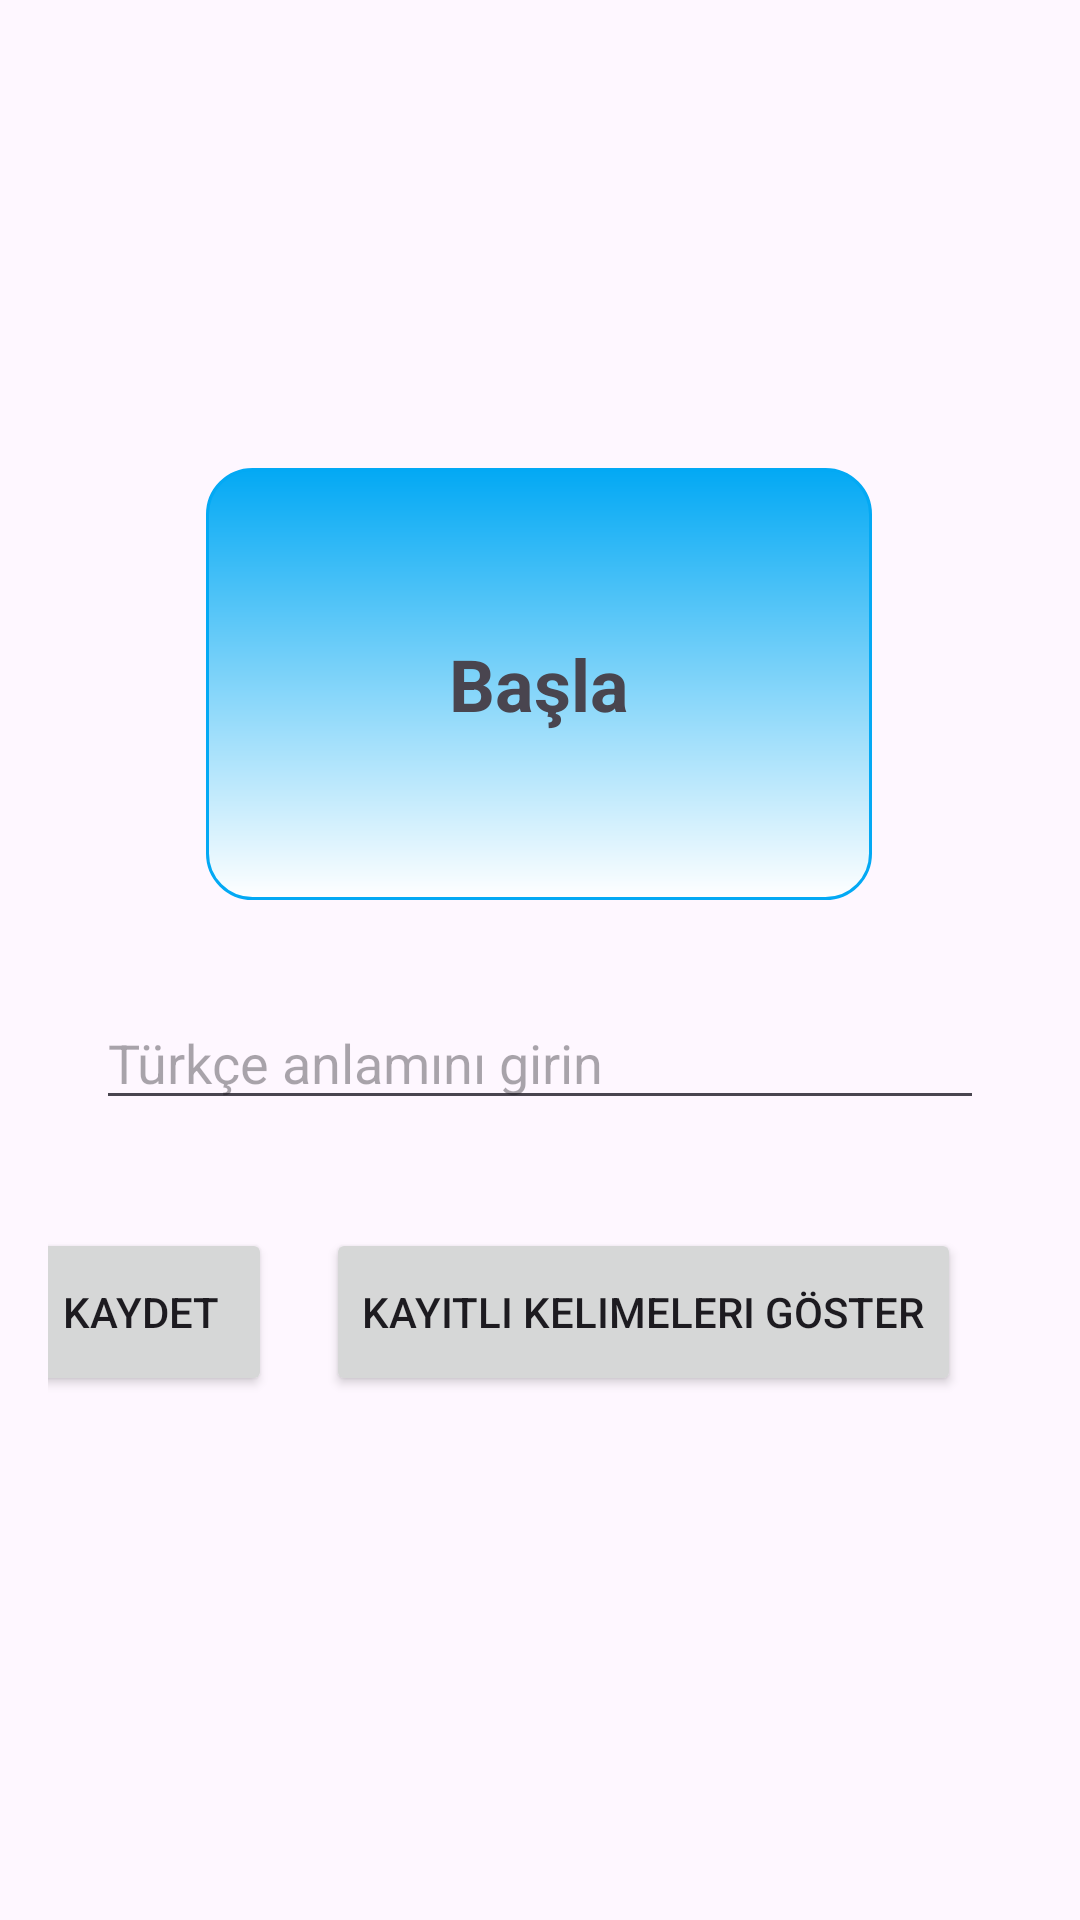

Here is an Android app screen rendered from its layout file. Give the layout XML and the strings, colors and styles it references.
<!-- AndroidManifest.xml: application theme Theme.İngilizceKelimeKartları -->
<!-- res/layout/activity_main.xml -->
<?xml version="1.0" encoding="utf-8"?>
<androidx.constraintlayout.widget.ConstraintLayout xmlns:android="http://schemas.android.com/apk/res/android"
    xmlns:app="http://schemas.android.com/apk/res-auto"
    xmlns:tools="http://schemas.android.com/tools"
    android:layout_width="match_parent"
    android:layout_height="match_parent"
    android:orientation="vertical"
    android:padding="16dp">

    <TextView
        android:id="@+id/tvWords"
        android:layout_width="222dp"
        android:layout_height="144dp"
        android:layout_gravity="center"
        android:layout_marginTop="140dp"
        android:background="@drawable/card_background"
        android:gravity="center"
        android:text="Başla"
        android:textSize="24sp"
        android:textStyle="bold"
        app:layout_constraintEnd_toEndOf="parent"
        app:layout_constraintHorizontal_bias="0.497"
        app:layout_constraintStart_toStartOf="parent"
        app:layout_constraintTop_toTopOf="parent" />

    <EditText
        android:id="@+id/editTextTurkce"
        android:layout_width="match_parent"
        android:layout_height="wrap_content"
        android:layout_marginStart="16dp"
        android:layout_marginTop="32dp"
        android:layout_marginEnd="16dp"
        android:hint="Türkçe anlamını girin"
        app:layout_constraintEnd_toEndOf="parent"
        app:layout_constraintStart_toStartOf="parent"
        app:layout_constraintTop_toBottomOf="@+id/tvWords" />


    <Button
        android:id="@+id/buttonSave"
        android:layout_width="wrap_content"
        android:layout_height="56dp"
        android:layout_marginStart="40dp"
        android:layout_marginTop="36dp"
        android:layout_marginEnd="18dp"
        android:text="Kaydet"
        app:layout_constraintEnd_toStartOf="@+id/buttonShow"
        app:layout_constraintHorizontal_bias="1.0"
        app:layout_constraintStart_toStartOf="parent"
        app:layout_constraintTop_toBottomOf="@+id/editTextTurkce" />

    <Button
        android:id="@+id/buttonShow"
        android:layout_width="wrap_content"
        android:layout_height="56dp"
        android:layout_marginTop="36dp"
        android:text="Kayıtlı Kelimeleri Göster"
        app:layout_constraintEnd_toEndOf="parent"
        app:layout_constraintHorizontal_bias="0.796"
        app:layout_constraintStart_toStartOf="parent"
        app:layout_constraintTop_toBottomOf="@+id/editTextTurkce" />
</androidx.constraintlayout.widget.ConstraintLayout>
<!-- resources referenced by this layout -->
<resources>
  <!-- drawable card_background (drawable) -->
  <?xml version="1.0" encoding="utf-8"?>
  <shape xmlns:android="http://schemas.android.com/apk/res/android">
      <solid android:color="#03A9F4" />
      <corners android:radius="15dp" />
      <padding
          android:bottom="4dp"
          android:left="4dp"
          android:right="4dp"
          android:top="4dp" />
  
  
      <gradient
          android:angle="270"
          android:endColor="#FFFFFF"
          android:startColor="#03A9F4" />
  
      <stroke
          android:width="1dp"
          android:color="#03A9F4" />
  </shape>
  <style name="Theme.İngilizceKelimeKartları" parent="Base.Theme.İngilizceKelimeKartları" />
  <style name="Base.Theme.İngilizceKelimeKartları" parent="Theme.Material3.DayNight.NoActionBar">
          
          
      </style>
</resources>
